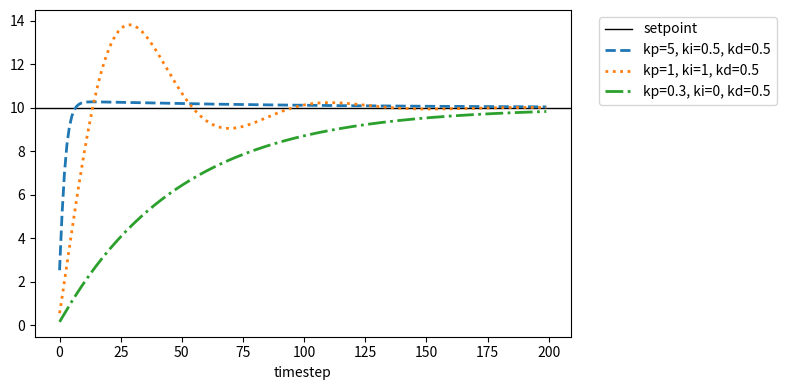

Source code (Python):
from dataclasses import dataclass


def clamp(n, smallest, largest):
    return max(smallest, min(n, largest))


@dataclass
class PrincipalIntegralDerviativeController:
    kp: float
    ki: float
    kd: float
    setpoint: float
    last_measurement: float = 0.0
    integral: float = 0.0
    output_min: float = -1.0
    output_max: float = 1.0
    # One could also set a constant dt and ensure the PID is called in regular
    # intervals. This would be useful for avoiding extra multiplications and
    # divisions when running on a microcontroller.

    def run(self, measurement: float, dt: float) -> float:
        error = self.setpoint - measurement
        # Put the tuning constant in the accumulation to avoid integral windup
        # impacting online parameter changes.
        # Naively, this would be self.integral += error * dt, with self.ki
        # in the output calculation.
        self.integral += self.ki * error * dt

        # Clamp to avoid lag from integral windup when setpoint changes.
        self.integral = clamp(self.integral, self.output_min, self.output_max)

        # Assume setpoint remains constant and ignore instantaneous setpoint
        # changes to avoid derivative kick.
        # Naively, this would be derivative = (error - self.last_error) / dt
        # But because error is linear, dError = dSetpoint - dMeasurement
        # and we assume dSetpoint = 0 to use this trick.
        derivative = (measurement - self.last_measurement) / dt

        output = self.kp * error + self.integral + self.kd * derivative
        self.last_measurement = measurement
        return clamp(output, self.output_min, self.output_max)


if __name__ == "__main__":  # pragma: no cover
    # Plot the PID control in a simulated environment
    from dataclasses import dataclass, replace

    import matplotlib.pyplot as plt

    @dataclass(frozen=True)
    class SimpleLinearSystem:
        value: float = 0
        time: int = 0

        def run(self, control: float):
            change = control / 20
            new_value = self.value + change
            return replace(self, value=new_value, time=self.time + 1)

    samples = 200
    xs = list(range(samples))
    dt = 0.1
    initial = 0
    setpoint = 10
    PID = PrincipalIntegralDerviativeController

    pids = [
        PID(kp=5.0, ki=0.5, kd=0.5, setpoint=setpoint, output_min=-100, output_max=100),
        PID(kp=1.0, ki=1.0, kd=0.5, setpoint=setpoint, output_min=-100, output_max=100),
        PID(kp=0.3, ki=0.0, kd=0.5, setpoint=setpoint, output_min=-100, output_max=100),
    ]
    styles = [
        "dashed",
        "dotted",
        "dashdot",
    ]
    plt.subplots(figsize=(8, 4))
    plt.axhline(
        y=setpoint,
        color="black",
        linestyle="solid",
        label="setpoint",
        linewidth=1,
    )

    for pid, style in zip(pids, styles):
        system = SimpleLinearSystem(value=initial)
        control_values = []
        system_values = []
        for _ in range(samples):
            control = pid.run(system.value, dt=dt)
            system = system.run(control)
            control_values.append(control)
            system_values.append(system.value)

        plt.plot(
            xs,
            system_values,
            linewidth=2,
            label=f"kp={pid.kp:G}, ki={pid.ki:G}, kd={pid.kd:G}",
            linestyle=style,
        )

    plt.xlabel("timestep")
    plt.legend(bbox_to_anchor=(1.04, 1), loc="upper left")
    plt.tight_layout()
    plt.show()
